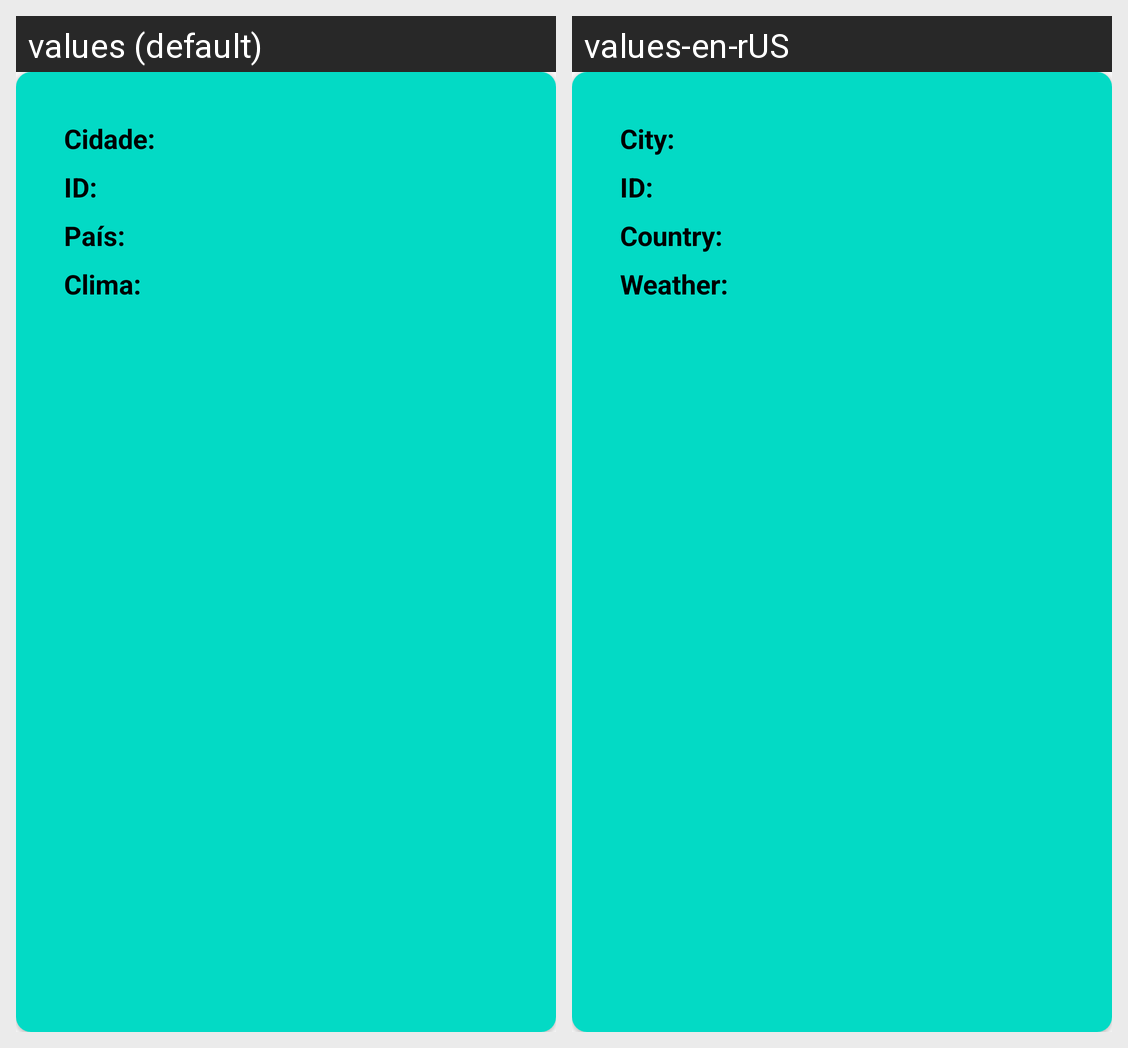

Translations of the strings shown on this Android screen, per locale in the grid:
Android screen res/layout/favorites_item.xml rendered under 2 locales, left to right: values (default), values-en-rUS. Device: Nexus 5 (rendered at 1080×1920; each locale shown at half size, 540×960, under a caption strip naming it); theme Theme.PersistenceApp.
Strings drawn on this screen, with the default value and each locale's value (text and hints the layout hard-codes, and strings that could not be matched under every locale, appear in the picture but are not listed):

label_city
  values: Cidade:
  values-en-rUS: City:

label_id
  values: ID:
  values-en-rUS: ID:

label_country
  values: País:
  values-en-rUS: Country:

label_main_weather
  values: Clima:
  values-en-rUS: Weather:
